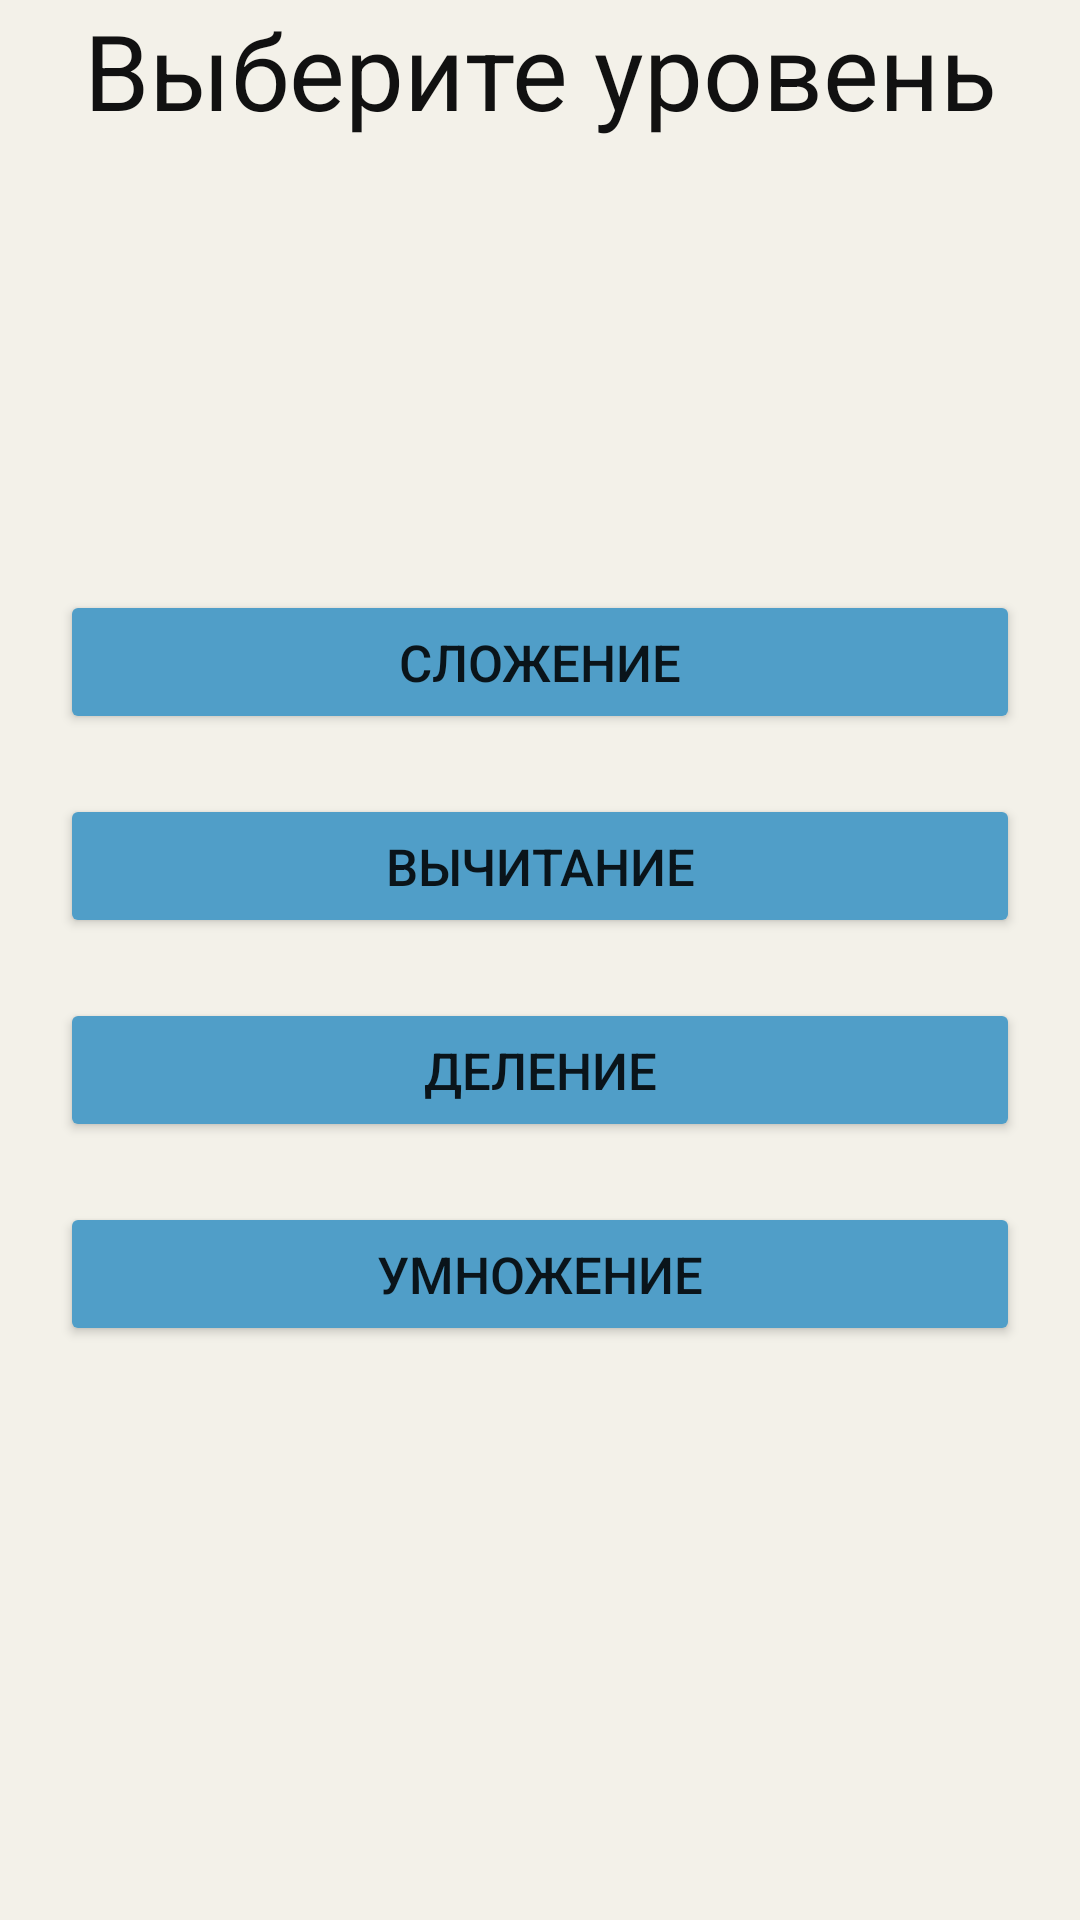

The Android layout XML behind this screen, and the referenced resources:
<!-- AndroidManifest.xml: application theme Theme.CountingTraining -->
<!-- res/layout/activity_levels.xml -->
<?xml version="1.0" encoding="utf-8"?>
<LinearLayout xmlns:android="http://schemas.android.com/apk/res/android"
    xmlns:app="http://schemas.android.com/apk/res-auto"
    xmlns:tools="http://schemas.android.com/tools"
    android:layout_width="match_parent"
    android:layout_height="match_parent"
    tools:context=".view.LevelsActivity"
    android:orientation="vertical"
    android:background="#F3F1E9">

    <TextView
        android:layout_width="match_parent"
        android:layout_height="wrap_content"
        android:gravity="center"
        android:text="Выберите уровень"
        android:textColor="#111111"
        android:textSize="35sp"
        />

    <Button
        android:id="@+id/lvlBtn1"
        android:layout_width="match_parent"
        android:layout_height="wrap_content"
        android:layout_marginTop="150dp"
        android:layout_marginLeft="20dp"
        android:layout_marginRight="20dp"
        android:text="Сложение"
        android:textSize="17sp"
        android:backgroundTint="#509EC8"/>
    <Button
        android:id="@+id/lvlBtn2"
        android:layout_width="match_parent"
        android:layout_height="wrap_content"
        android:layout_marginTop="20dp"
        android:layout_marginLeft="20dp"
        android:layout_marginRight="20dp"
        android:text="Вычитание"
        android:textSize="17sp"
        android:backgroundTint="#509EC8"/>
    <Button
        android:id="@+id/lvlBtn3"
        android:layout_width="match_parent"
        android:layout_height="wrap_content"
        android:layout_marginTop="20dp"
        android:layout_marginLeft="20dp"
        android:layout_marginRight="20dp"
        android:text="Деление"
        android:textSize="17sp"
        android:backgroundTint="#509EC8"/>
    <Button
        android:id="@+id/lvlBtn4"
        android:layout_width="match_parent"
        android:layout_height="wrap_content"
        android:layout_marginTop="20dp"
        android:layout_marginLeft="20dp"
        android:layout_marginRight="20dp"
        android:text="Умножение"
        android:textSize="17sp"
        android:backgroundTint="#509EC8"/>


</LinearLayout>
<!-- resources referenced by this layout -->
<resources>
  <style name="Theme.CountingTraining" parent="Theme.MaterialComponents.DayNight.DarkActionBar">
          
          <item name="colorPrimary">@color/purple_500</item>
          <item name="colorPrimaryVariant">@color/purple_700</item>
          <item name="colorOnPrimary">@color/white</item>
          
          <item name="colorSecondary">@color/teal_200</item>
          <item name="colorSecondaryVariant">@color/teal_700</item>
          <item name="colorOnSecondary">@color/black</item>
          
          <item name="android:statusBarColor" tools:targetApi="l">?attr/colorPrimaryVariant</item>
          
      </style>
  <!-- not gathered from this repository: default colours our renderer supplied (Android Studio template values) -->
  <color name="purple_500">#FF6200EE</color>
  <color name="purple_700">#FF3700B3</color>
  <color name="teal_200">#FF03DAC5</color>
  <color name="teal_700">#FF018786</color>
  <color name="black">#FF000000</color>
  <color name="white">#FFFFFFFF</color>
</resources>
